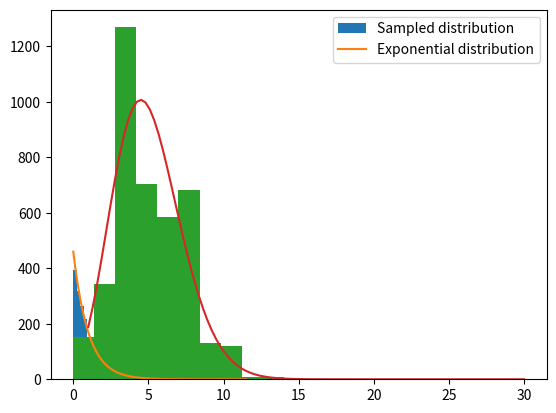
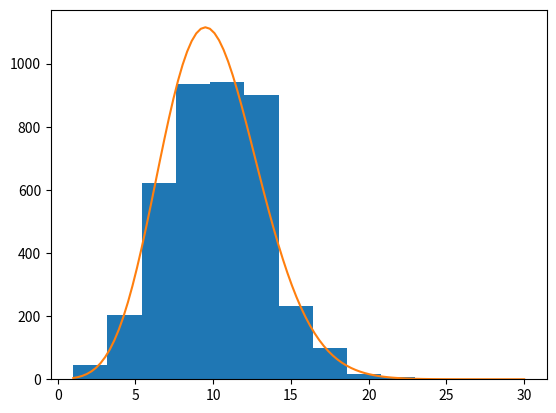
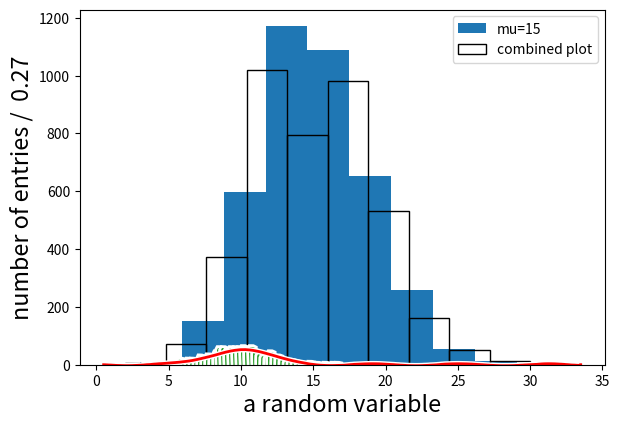
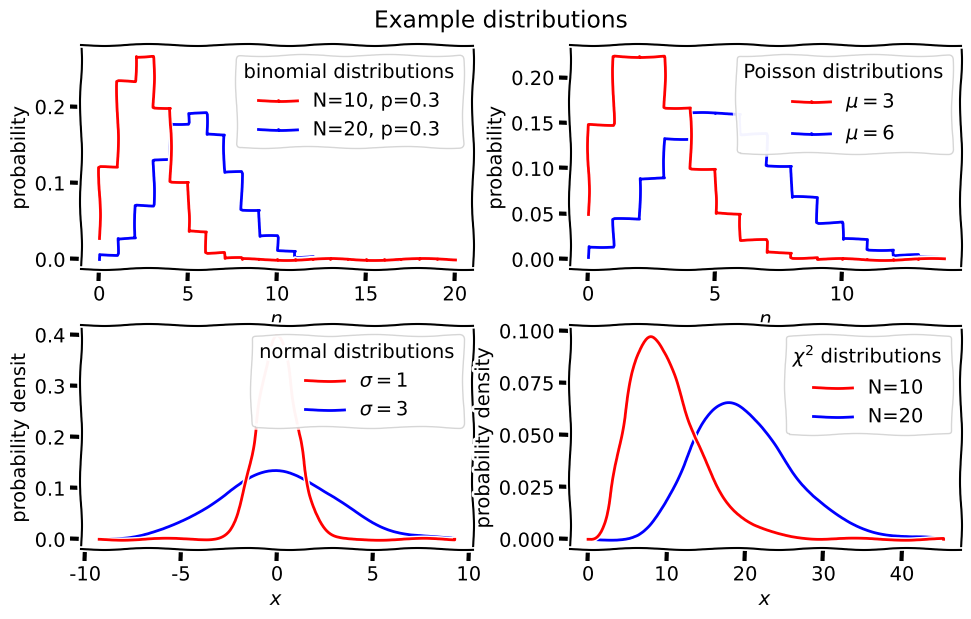

Here is the Python script that generated these plots, in order:
##exercise 5
import numpy as np
import matplotlib.pyplot as plt


#plot y=-ln(x) with x random distributed nubers

N = 2000
a=0
b=1
x = np.random.uniform(a,b,N)
y=-1*np.log(x)

nbins=50
count, bins, ignored = plt.hist(y, bins=nbins, histtype='bar', label='Sampled distribution')
binwidth = (bins[nbins]-bins[0])/nbins
xmin=0
xmax=np.max(y)
u=np.linspace(xmin,xmax,1000) #x values
v = np.exp(-1*u)*N*binwidth #y values following exponential, need to get it to the same scale as sampled distrubution so *N *binwidth=amount of samples in a bin
plt.plot(u,v, label='Exponential distribution')
plt.legend()

plt.show()


## Exercise 6
import numpy as np
import matplotlib.pyplot as plt
from scipy.special import factorial

xmin,xmax = 1,30
x = np.linspace(xmin,xmax,100)
N=4000
nbins=10


def p(x, mu):
    return np.exp(-1*mu)*(mu**(x))*1/factorial(x)

#mu=5
plt.figure(1)
count, bins, ignored = plt.hist(np.random.poisson(5,N), label='mu=5') #random plot
binwidth = (bins[nbins]-bins[0])/nbins
plt.plot(x,p(x,5)*N*binwidth, label='mu = 5') #fit

#mu=10
plt.figure(2)
count, bins, ignored = plt.hist(np.random.poisson(10,N), label='mu=10')
binwidth = (bins[nbins]-bins[0])/nbins
plt.plot(x,p(x,10)*N*binwidth, label='mu=10')

#mu=15
plt.figure(3)
count, bins, ignored = plt.hist(np.random.poisson(15,N), label='mu=15') #random plot
binwidth = (bins[nbins]-bins[0])/nbins
plt.hist(np.random.poisson(10,N) + np.random.poisson(5,N), fill=False, label='combined plot') #sum of random variables plot
#plt.plot(x,(p(x,5)+p(x,10))*N*binwidth, label='combined plot')



#


#plt.plot(x,p(x,5)+p(x,10), label='combined plot')
plt.legend()
plt.show()



































##example
#! /usr/bin/env python

# pull in the code from numpy
import numpy as np
from scipy.stats import norm

# specify the mean and width of the (normal, see below) distribution
mu, sig = 10, 2
# specify the number of samples to be taken from this distribution
nsamples = 1000

# draw 10000 samples from a normal distribution (do e.g. 'help(np.random)' in an interactive python to get help)
s = np.random.normal(mu, sig, nsamples)
xmin, xmax, ymin, ymax = plt.axis()

# pull in the plotting code from matplotlib
import matplotlib.pyplot as plt

# XKCD-like appearance
plt.xkcd()

# after the above import, doing a 'help(plt.hist)' in an interactive python session can be used to see more detail
# note that in older matplotlib versions, the 'normed = False' argument was needed to prevent the plot from being normalised to 1.
nbins = 50
#count, bins, ignored = plt.hist(s, bins=nbins, normed=False, histtype='bar')
count, bins, ignored = plt.hist(s, bins=nbins, histtype='bar')

# the adjustment here is useful primarily for the bottom margin: the x-axis label tends to be cut off if the font size is large
plt.subplots_adjust(wspace = 0.25, hspace = 0.25, top = 0.90, bottom = 0.16, left = 0.14, right = 0.96)

# since we didn't print the distribution normalised to unity, we need to compute the bin width
binwidth = (bins[nbins]-bins[0])/nbins

# also compute the expected curve (use the whole plot range)
xmin, xmax, ymin, ymax = plt.axis()
xg = np.linspace(xmin, xmax, 200)
plt.plot(xg, binwidth * nsamples * norm(loc = mu, scale = sig).pdf(xg), linewidth = 2, color = 'r')

# add some labels
plt.ylabel('number of entries / {:5.2f}'.format(binwidth), size = 'large')
plt.xlabel('a random variable', size = 'large')

# show the results
plt.show()

##ex2
#! /usr/bin/env python

# pull in the code from numpy and scipy
import numpy as np
from scipy.stats import poisson, binom, norm, chi2
xmin, xmax, ymin, ymax = plt.axis()

# pull in the plotting code from matplotlib
import matplotlib.pyplot as plt

#plt.xkcd()

# subsivide the canvas into four plots and immediately "unpack" the results
fig, ax = plt.subplots(2,2, figsize = (10.0, 6.0)) # figure size in inches
fig.suptitle('Example distributions')
axbinom, axpois, axnorm, axchi2 = ax[0][0], ax[0][1], ax[1][0], ax[1][1]

# set the 'wspace' and 'hspace' elements to create a bit more space for axis labels
plt.subplots_adjust(wspace = 0.25, hspace = 0.25, top = 0.92, bottom = 0.08, left = 0.08, right = 0.96)

# in older versions of matplotlib, the 'steps' linestyle offers an alternative to the use of the 'steps' function
# (as is appropriate to display discete probability functions)

# binomial
xb  = np.arange(0,21)
p = 0.3
line_bn0,   = axbinom.step(xb, binom(20,p).pmf(xb), 'b', lw = 2, label = "N=20, p=0.3")
line_bn1,   = axbinom.step(xb, binom(10,p).pmf(xb), 'r', lw = 2, label = "N=10, p=0.3")
#line_bn0,   = axbinom.plot(xb, binom(20,p).pmf(xb), 'b', lw = 2, ls = 'steps', label = "N=20, p=0.3")
#line_bn1,   = axbinom.plot(xb, binom(10,p).pmf(xb), 'r', lw = 2, ls = 'steps', label = "N=10, p=0.3")
axbinom.legend(title = 'binomial distributions', handles = [ line_bn1, line_bn0 ])
axbinom.set_xlabel(r'$n$')
axbinom.set_ylabel('probability')

# Poisson. Adjust the range so that at least 0.999 of the "widest" distribution fits.
xp = np.arange(0,poisson(6).ppf(0.999))
line_ps0,   = axpois.step(xp, poisson(6).pmf(xp), 'b', lw = 2, label = r"$\mu=6$")
line_ps1,   = axpois.step(xp, poisson(3).pmf(xp), 'r', lw = 2, label = r"$\mu=3$")
#line_ps0,   = axpois.plot(xp, poisson(6).pmf(xp), 'b', lw = 2, ls = 'steps', label = r"$\mu=6$")
#line_ps1,   = axpois.plot(xp, poisson(3).pmf(xp), 'r', lw = 2, ls = 'steps', label = r"$\mu=3$")
axpois.legend(handles = [ line_ps1, line_ps0 ])
axpois.legend(title = 'Poisson distributions', handles = [ line_ps1, line_ps0 ])
axpois.set_xlabel(r'$n$')
axpois.set_ylabel('probability')

# normal. Again adjust the range
n = norm(scale = 3)
xn = np.linspace(n.isf(0.999), n.ppf(0.999), 200)
line_nr0,   = axnorm.plot(xn, n.pdf(xn), 'b', lw = 2, label = r"$\sigma = 3$")
line_nr1,   = axnorm.plot(xn, norm(scale = 1).pdf(xn), 'r', lw = 2, label = r"$\sigma = 1$")
axnorm.legend(title = 'normal distributions', handles = [ line_nr1, line_nr0 ])
axnorm.set_xlabel(r'$x$')
axnorm.set_ylabel('probability densit') # this placement is usually felt to be preferable

# chi2. Again adjust the range
xc = np.linspace(0, chi2(20).ppf(0.999), 200)
line_ch0,   = axchi2.plot(xc, chi2(20).pdf(xc), 'b', lw = 2, label = "N=20")
line_ch1,   = axchi2.plot(xc, chi2(10).pdf(xc), 'r', lw = 2, label = "N=10")
axchi2.legend(title = r'$\chi^{2}$ distributions', handles = [ line_ch1, line_ch0 ])
axchi2.set_xlabel(r'$x$')
axchi2.set_ylabel('probability density')#, loc = 'top')

# show everything
plt.show()